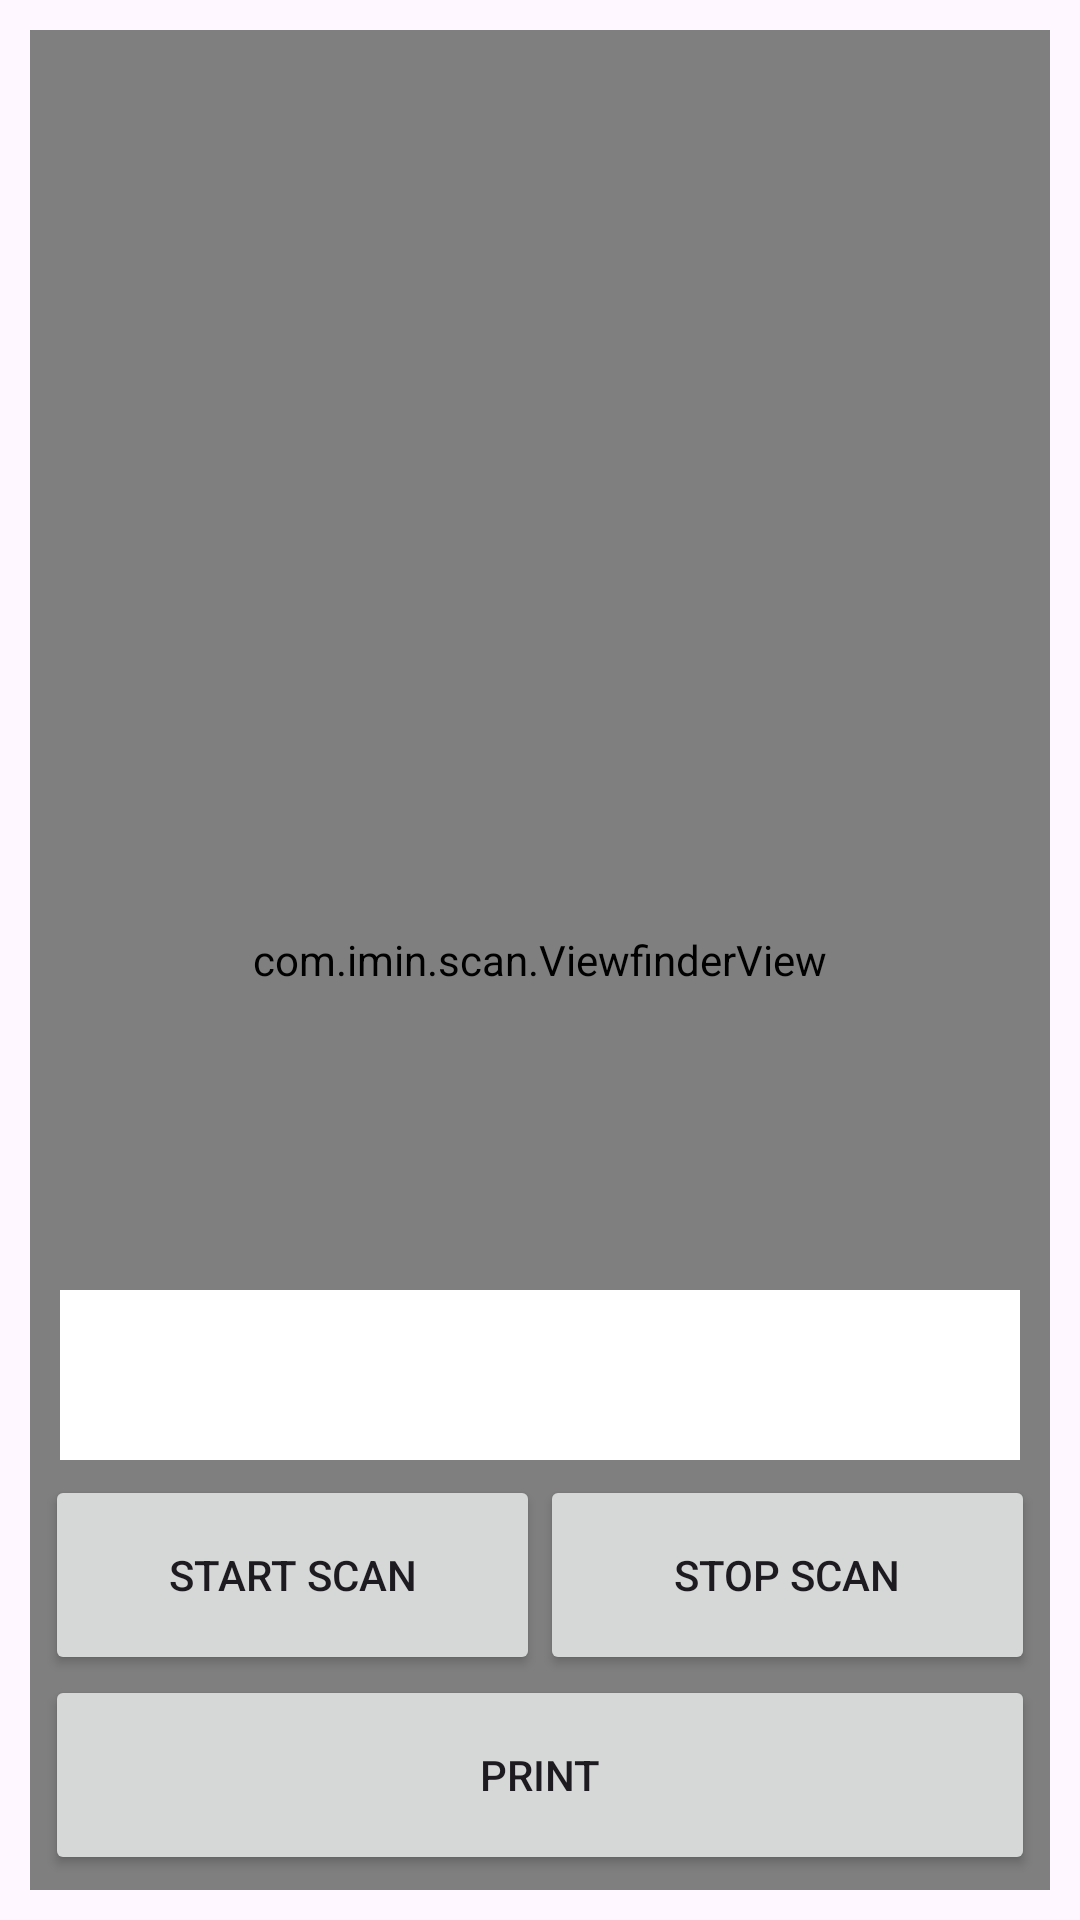

Layout XML and referenced resources for this Android screen:
<!-- AndroidManifest.xml: application theme Theme.IminScannerApplicationSwift1 -->
<!-- res/layout/activity_custom_capture.xml -->
<?xml version="1.0" encoding="utf-8"?>
<androidx.constraintlayout.widget.ConstraintLayout xmlns:android="http://schemas.android.com/apk/res/android"
    xmlns:app="http://schemas.android.com/apk/res-auto"
    xmlns:tools="http://schemas.android.com/tools"
    android:id="@+id/main"
    android:layout_width="match_parent"
    android:layout_height="match_parent"

    tools:context=".CustomCaptureActivity">

    <FrameLayout
        android:layout_margin="5dp"
        android:padding="5dp"
        android:layout_width="match_parent"
        android:layout_height="match_parent"
        app:layout_constraintBottom_toBottomOf="parent"
        app:layout_constraintEnd_toEndOf="parent"
        app:layout_constraintStart_toStartOf="parent"
        app:layout_constraintTop_toTopOf="parent">

        <androidx.camera.view.PreviewView
            android:id="@+id/previewView"
            android:layout_width="match_parent"
            android:layout_height="match_parent" />

        <com.imin.scan.ViewfinderView
            android:id="@+id/viewfinderView"
            android:layout_width="match_parent"
            android:layout_height="match_parent" />

        <androidx.appcompat.widget.AppCompatTextView
            android:id="@+id/textresult"
            android:layout_width="match_parent"
            android:layout_height="wrap_content"
            android:textColor="#FFE600"
            android:textSize="16dp"
            android:visibility="visible" />


        <androidx.appcompat.widget.LinearLayoutCompat
            android:layout_width="match_parent"
            android:layout_height="200dp"
            android:layout_gravity="bottom"
            android:layout_margin="5dp"
            android:orientation="vertical">

            <androidx.appcompat.widget.AppCompatTextView
                android:id="@+id/tvScanResult"
                android:layout_width="match_parent"
                android:background="@color/white"
                android:textColor="@color/black"
                android:layout_margin="5dp"
                android:gravity="center"
                android:textSize="28sp"
                android:layout_weight="1"
                android:layout_height="match_parent" />

            <androidx.appcompat.widget.LinearLayoutCompat
                android:layout_weight="1"
                android:layout_width="match_parent"
                android:layout_height="match_parent"
                android:layout_gravity="bottom"
                android:orientation="horizontal">

                <androidx.appcompat.widget.AppCompatButton
                    android:id="@+id/btnStartScan"
                    android:layout_width="match_parent"
                    android:layout_height="match_parent"
                    android:layout_weight="1"
                    android:text="Start Scan" />

                <androidx.appcompat.widget.AppCompatButton
                    android:id="@+id/btnStopScan"
                    android:layout_width="match_parent"
                    android:layout_height="match_parent"
                    android:layout_weight="1"
                    android:text="Stop Scan" />
            </androidx.appcompat.widget.LinearLayoutCompat>

            <androidx.appcompat.widget.AppCompatButton
                android:id="@+id/btnYazdir"
                android:layout_width="match_parent"
                android:layout_height="match_parent"
                android:layout_weight="1"
                android:text="PRINT" />

        </androidx.appcompat.widget.LinearLayoutCompat>


    </FrameLayout>


</androidx.constraintlayout.widget.ConstraintLayout>
<!-- resources referenced by this layout -->
<resources>
  <color name="black">#FF000000</color>
  <color name="white">#FFFFFFFF</color>
  <style name="Theme.IminScannerApplicationSwift1" parent="Base.Theme.IminScannerApplicationSwift1" />
  <style name="Base.Theme.IminScannerApplicationSwift1" parent="Theme.Material3.DayNight.NoActionBar">
          
          
      </style>
</resources>
